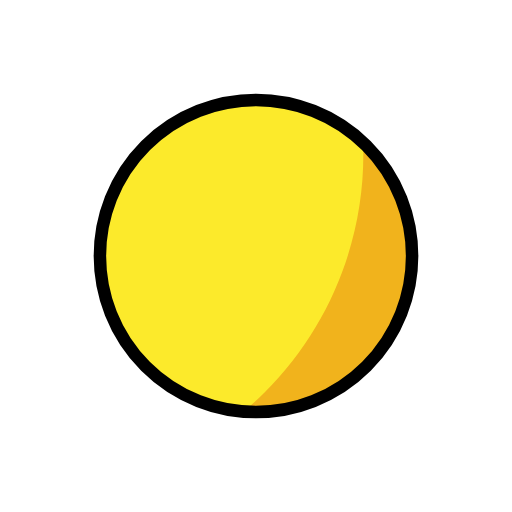
t = 0.00 s
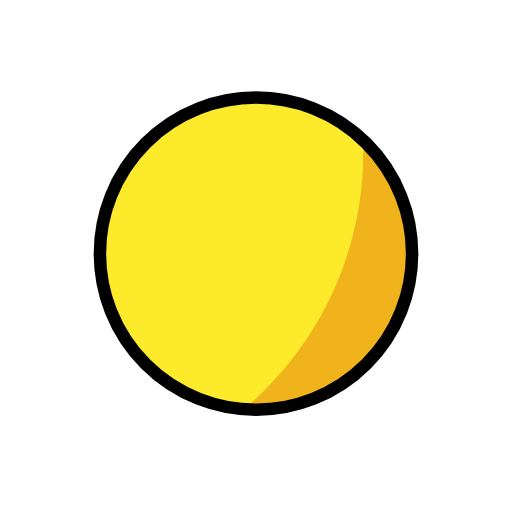
t = 0.48 s
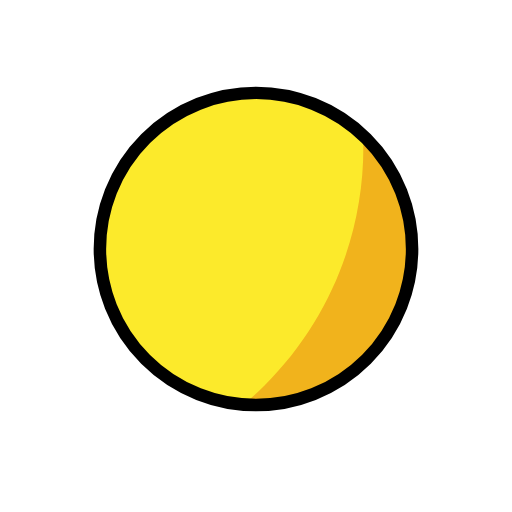
t = 1.43 s
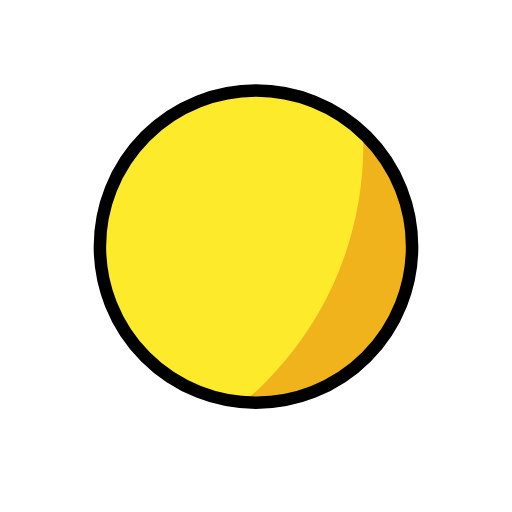
t = 1.90 s
t = 2.38 s: frame unchanged from t = 1.43 s, image omitted
t = 3.33 s: frame unchanged from t = 0.48 s, image omitted

The animated SVG that drew these frames (rendered in a browser with its animation timeline set to each time). Animation: 1 SMIL element (animateTransform=1); one cycle of 3.80 s, repeats indefinitely.

<?xml version='1.0' encoding='utf-8'?>
<svg xmlns="http://www.w3.org/2000/svg" id="emoji" viewBox="-5 -5 82 82" width="200" height="200" role="img">
  <title>OpenMoji: simple</title><g><g id="color">
    <ellipse cx="36" cy="36" rx="25" ry="25" transform="matrix(0.7071 -0.7071 0.7071 0.7071 -14.9117 36)" fill="#FCEA2B" stroke="none" />
    <path fill="#F1B31C" stroke="none" d="M37.4047,57.8288c-1.1317,1.1317-2.3078,2.1903-3.5108,3.2004c7.0546,0.5441,14.3056-1.8734,19.7134-7.2812 c9.8019-9.8019,9.8334-25.6625,0.0703-35.4256c-0.1668-0.1668-0.3489-0.3079-0.5192-0.469 C53.6602,32.2447,48.4137,46.8198,37.4047,57.8288z" />
  </g>
  <g id="hair" />
  <g id="skin" />
  <g id="skin-shadow" />
  <g id="line">
    <circle cx="36" cy="36" r="25" fill="none" stroke="#000000" stroke-linecap="round" stroke-linejoin="round" stroke-miterlimit="10" stroke-width="2" />
  </g>
<animateTransform attributeName="transform" type="translate" values="0 0;0 -1.5;0 0" dur="3.8s" repeatCount="indefinite" /></g></svg>
